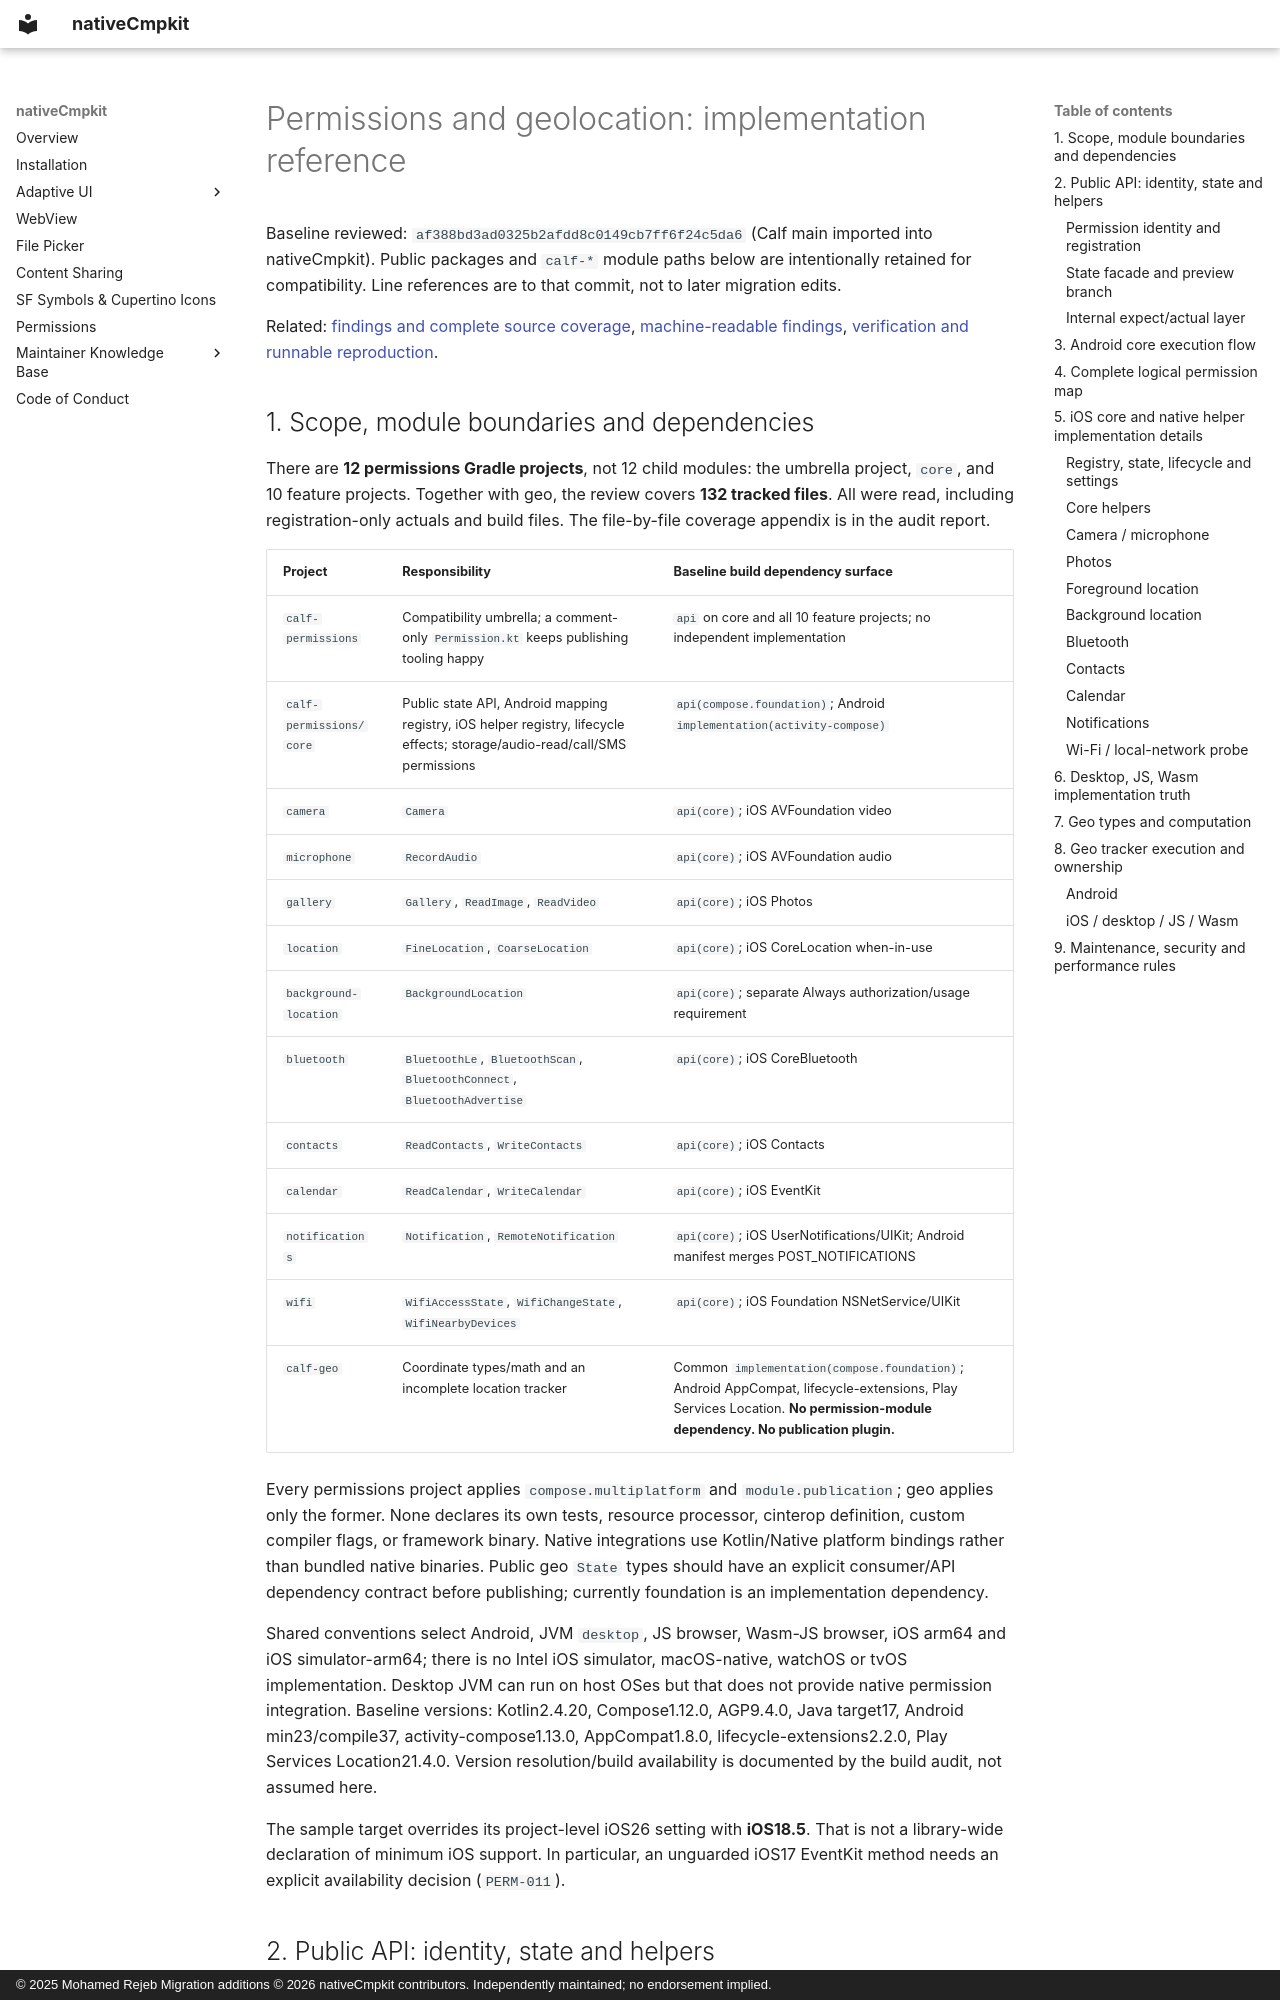

repository: Apdelrahman1911/nativeCmpkit · page: modules/permissions-and-geo/index.html · generator: mkdocs · copyright: © 2025 Mohamed Rejeb Migration additions © 2026 nativeCmpkit contributors. Independently maintained; no endorsement implied.

# Permissions and geolocation: implementation reference

Baseline reviewed: `af388bd3ad0325b2afdd8c0149cb7ff6f24c5da6` (Calf main imported into nativeCmpkit). Public packages and `calf-*` module paths below are intentionally retained for compatibility. Line references are to that commit, not to later migration edits.

Related: [findings and complete source coverage](../audit/permissions-and-geo.md), [machine-readable findings](../audit/findings/PERM.json), [verification and runnable reproduction](../testing/permissions-and-geo.md).

## 1. Scope, module boundaries and dependencies

There are **12 permissions Gradle projects**, not 12 child modules: the umbrella project, `core`, and 10 feature projects. Together with geo, the review covers **132 tracked files**. All were read, including registration-only actuals and build files. The file-by-file coverage appendix is in the audit report.

| Project | Responsibility | Baseline build dependency surface |
|---|---|---|
| `calf-permissions` | Compatibility umbrella; a comment-only `Permission.kt` keeps publishing tooling happy | `api` on core and all 10 feature projects; no independent implementation |
| `calf-permissions/core` | Public state API, Android mapping registry, iOS helper registry, lifecycle effects; storage/audio-read/call/SMS permissions | `api(compose.foundation)`; Android `implementation(activity-compose)` |
| `camera` | `Camera` | `api(core)`; iOS AVFoundation video |
| `microphone` | `RecordAudio` | `api(core)`; iOS AVFoundation audio |
| `gallery` | `Gallery`, `ReadImage`, `ReadVideo` | `api(core)`; iOS Photos |
| `location` | `FineLocation`, `CoarseLocation` | `api(core)`; iOS CoreLocation when-in-use |
| `background-location` | `BackgroundLocation` | `api(core)`; separate Always authorization/usage requirement |
| `bluetooth` | `BluetoothLe`, `BluetoothScan`, `BluetoothConnect`, `BluetoothAdvertise` | `api(core)`; iOS CoreBluetooth |
| `contacts` | `ReadContacts`, `WriteContacts` | `api(core)`; iOS Contacts |
| `calendar` | `ReadCalendar`, `WriteCalendar` | `api(core)`; iOS EventKit |
| `notifications` | `Notification`, `RemoteNotification` | `api(core)`; iOS UserNotifications/UIKit; Android manifest merges POST_NOTIFICATIONS |
| `wifi` | `WifiAccessState`, `WifiChangeState`, `WifiNearbyDevices` | `api(core)`; iOS Foundation NSNetService/UIKit |
| `calf-geo` | Coordinate types/math and an incomplete location tracker | Common `implementation(compose.foundation)`; Android AppCompat, lifecycle-extensions, Play Services Location. **No permission-module dependency. No publication plugin.** |

Every permissions project applies `compose.multiplatform` and `module.publication`; geo applies only the former. None declares its own tests, resource processor, cinterop definition, custom compiler flags, or framework binary. Native integrations use Kotlin/Native platform bindings rather than bundled native binaries. Public geo `State` types should have an explicit consumer/API dependency contract before publishing; currently foundation is an implementation dependency.

Shared conventions select Android, JVM `desktop`, JS browser, Wasm-JS browser, iOS arm64 and iOS simulator-arm64; there is no Intel iOS simulator, macOS-native, watchOS or tvOS implementation. Desktop JVM can run on host OSes but that does not provide native permission integration. Baseline versions: Kotlin2.4.20, Compose1.12.0, AGP9.4.0, Java target17, Android min23/compile37, activity-compose1.13.0, AppCompat1.8.0, lifecycle-extensions2.2.0, Play Services Location21.4.0. Version resolution/build availability is documented by the build audit, not assumed here.

The sample target overrides its project-level iOS26 setting with **iOS18.5**. That is not a library-wide declaration of minimum iOS support. In particular, an unguarded iOS17 EventKit method needs an explicit availability decision (`PERM-011`).

## 2. Public API: identity, state and helpers
